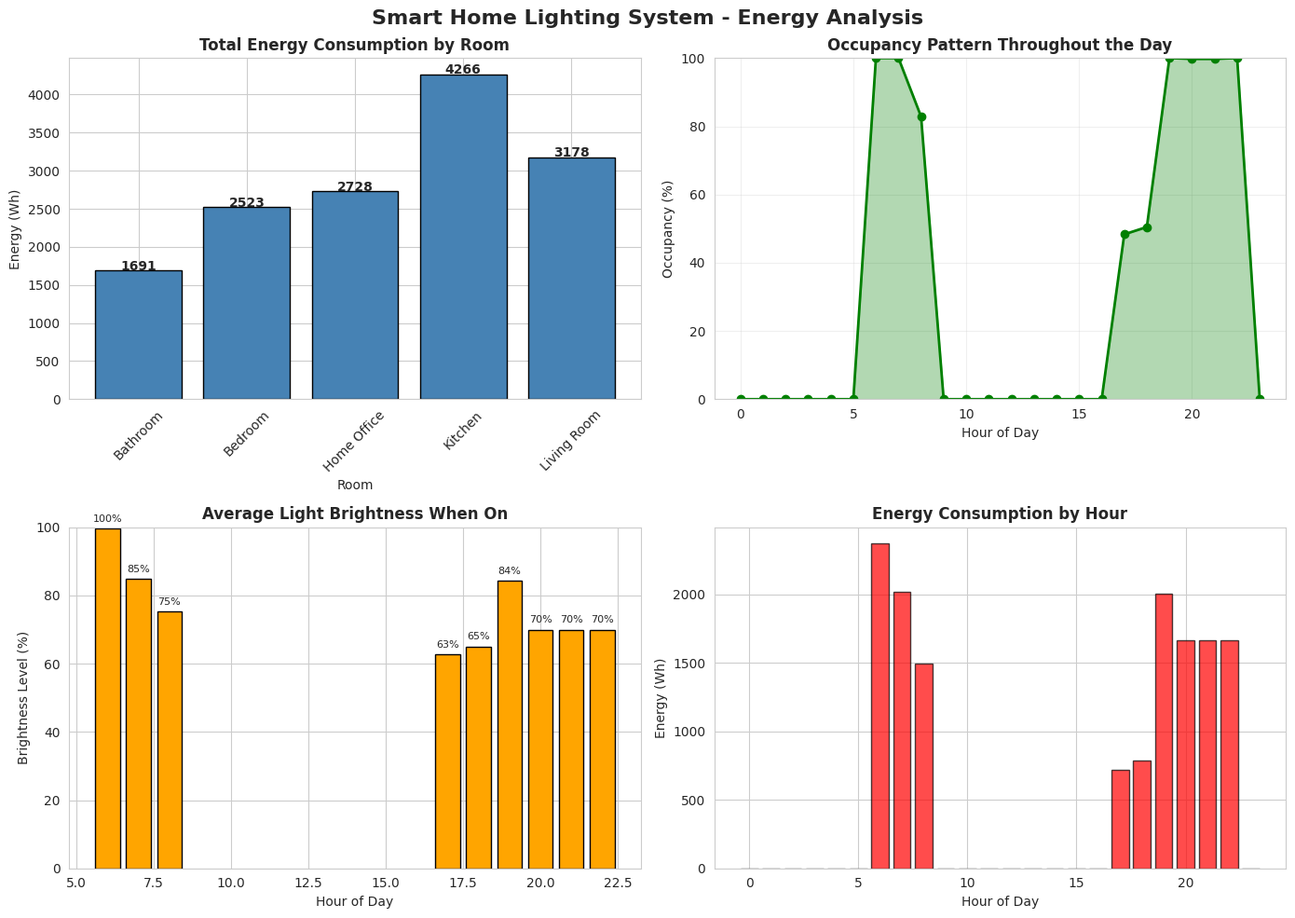

Write the Python code that produced this figure. (Note: this script raises an exception after producing the figure.)
"""
Smart Home Lighting Automation System - Version 2
Using Occupancy Detection and Intelligent Energy Management
Enhanced with realistic energy calculations and data generation
"""

import numpy as np
import pandas as pd
import matplotlib.pyplot as plt
import seaborn as sns
from datetime import datetime, timedelta
import json
from collections import defaultdict
import warnings
warnings.filterwarnings('ignore')

# Set style for better visualizations
sns.set_style("whitegrid")
plt.rcParams['figure.figsize'] = (12, 7)
plt.rcParams['font.size'] = 10

class OccupancySensor:
    """Simulates occupancy detection using motion sensors and light sensors"""
    
    def __init__(self, room_name, sensor_sensitivity=0.75):
        self.room_name = room_name
        self.sensor_sensitivity = sensor_sensitivity
        self.occupancy_history = []
        self.motion_detected = False
        self.light_level = 0
        self.last_occupancy_time = None
        
    def detect_occupancy(self, motion_signal, ambient_light, current_time):
        """
        Detect occupancy based on motion and ambient light levels
        motion_signal: 0-1 (probability of motion)
        ambient_light: 0-100 (lux level)
        """
        # Occupancy is detected if motion exceeds sensitivity threshold
        occupancy = False
        
        if motion_signal > self.sensor_sensitivity:
            occupancy = True
            self.last_occupancy_time = current_time
        elif motion_signal > (self.sensor_sensitivity * 0.5) and ambient_light < 50:
            occupancy = True
            self.last_occupancy_time = current_time
        # Hysteresis: keep occupancy for 5 minutes after last motion
        elif self.last_occupancy_time and (current_time - self.last_occupancy_time).total_seconds() < 300:
            occupancy = True
            
        self.motion_detected = occupancy
        self.light_level = ambient_light
        
        return occupancy


class SmartLightingController:
    """Controls lighting based on occupancy and energy optimization"""
    
    def __init__(self, room_name, light_power_watts=60, min_brightness=10, max_brightness=100):
        self.room_name = room_name
        self.light_power_watts = light_power_watts
        self.min_brightness = min_brightness
        self.max_brightness = max_brightness
        self.brightness_level = 0
        self.is_on = False
        self.energy_consumed_wh = 0  # in Wh
        
    def control_light(self, occupancy, ambient_light, time_of_day, user_preference=None):
        """
        Control light based on occupancy and ambient light
        time_of_day: hour (0-23)
        user_preference: dict with 'brightness' and 'mode' keys
        """
        if occupancy:
            # Calculate brightness based on ambient light
            if ambient_light < 30:
                target_brightness = self.max_brightness
            elif ambient_light < 100:
                target_brightness = max(self.min_brightness, self.max_brightness - (ambient_light / 100) * 50)
            else:
                target_brightness = self.min_brightness
                
            # Apply user preference if available
            if user_preference and 'brightness' in user_preference:
                target_brightness = user_preference['brightness']
                
            # Time-based adjustment (dimmer in evening)
            if 20 <= time_of_day <= 23 or 0 <= time_of_day < 6:
                target_brightness = max(self.min_brightness, target_brightness * 0.7)
                
            self.brightness_level = target_brightness
            self.is_on = True
        else:
            # Turn off light when room is unoccupied
            self.brightness_level = 0
            self.is_on = False
            
        return self.is_on, self.brightness_level
    
    def calculate_energy_consumption(self, duration_hours):
        """Calculate energy consumption for a given duration (in hours)"""
        # Energy = Power * Time * (Brightness/100)
        if self.is_on:
            energy_wh = (self.light_power_watts * duration_hours * (self.brightness_level / 100))
        else:
            energy_wh = 0
        self.energy_consumed_wh += energy_wh
        return energy_wh


class SmartHomeSystem:
    """Main system integrating multiple rooms and sensors"""
    
    def __init__(self):
        self.rooms = {}
        self.sensors = {}
        self.controllers = {}
        self.daily_energy_log = []
        self.system_events = []
        
    def add_room(self, room_name, light_power_watts=60):
        """Add a room to the smart home system"""
        self.rooms[room_name] = {
            'name': room_name,
            'light_power': light_power_watts,
            'created_at': datetime.now()
        }
        self.sensors[room_name] = OccupancySensor(room_name)
        self.controllers[room_name] = SmartLightingController(room_name, light_power_watts)
        
    def simulate_day(self, date=None, num_intervals=288):
        """
        Simulate a full day with 5-minute intervals (288 intervals in 24 hours)
        """
        if date is None:
            date = datetime.now().date()
            
        daily_data = []
        total_energy = 0
        
        for interval in range(num_intervals):
            hour = (interval * 5) / 60  # Convert interval to hours
            time_of_day = int(hour)
            minutes = int((hour % 1) * 60)
            
            # Create timestamp
            current_time = datetime.combine(date, datetime.min.time()) + timedelta(hours=hour)
            
            for room_name in self.rooms:
                # Simulate occupancy patterns
                motion_signal = self._generate_occupancy_pattern(time_of_day, interval)
                ambient_light = self._generate_light_pattern(time_of_day)
                
                # Detect occupancy
                occupancy = self.sensors[room_name].detect_occupancy(motion_signal, ambient_light, current_time)
                
                # Control light
                is_on, brightness = self.controllers[room_name].control_light(
                    occupancy, ambient_light, time_of_day
                )
                
                # Calculate energy for this interval (5 minutes = 1/12 hour)
                energy = self.controllers[room_name].calculate_energy_consumption(5/60)
                total_energy += energy
                
                daily_data.append({
                    'date': date,
                    'time': f"{time_of_day:02d}:{minutes:02d}",
                    'hour': time_of_day,
                    'room': room_name,
                    'occupancy': occupancy,
                    'ambient_light': ambient_light,
                    'light_on': is_on,
                    'brightness': brightness,
                    'energy_consumed_wh': energy,
                    'motion_signal': motion_signal
                })
        
        self.daily_energy_log.append({
            'date': date,
            'total_energy_kwh': total_energy / 1000,
            'num_rooms': len(self.rooms)
        })
        
        return pd.DataFrame(daily_data)
    
    def _generate_occupancy_pattern(self, hour, interval):
        """Generate realistic occupancy patterns for different times of day"""
        # Morning: 6-9 AM (high occupancy)
        if 6 <= hour < 9:
            base_signal = 0.8 + np.random.normal(0, 0.1)
        # Work hours: 9 AM - 5 PM (low occupancy in home)
        elif 9 <= hour < 17:
            base_signal = 0.2 + np.random.normal(0, 0.1)
        # Evening: 5 PM - 11 PM (high occupancy)
        elif 17 <= hour < 23:
            base_signal = 0.75 + np.random.normal(0, 0.1)
        # Night: 11 PM - 6 AM (low occupancy)
        else:
            base_signal = 0.1 + np.random.normal(0, 0.05)
        
        return np.clip(base_signal, 0, 1)
    
    def _generate_light_pattern(self, hour):
        """Generate realistic ambient light patterns"""
        # Sunrise around 6 AM, sunset around 6 PM
        if 6 <= hour < 12:
            # Morning: increasing light
            light = 20 + (hour - 6) * 15
        elif 12 <= hour < 18:
            # Afternoon: peak light
            light = 100 - (hour - 12) * 5
        elif 18 <= hour < 20:
            # Evening: decreasing light
            light = 70 - (hour - 18) * 35
        else:
            # Night: minimal light
            light = 5
        
        return np.clip(light + np.random.normal(0, 5), 0, 100)
    
    def get_system_report(self):
        """Generate comprehensive system report"""
        report = {
            'total_rooms': len(self.rooms),
            'rooms': list(self.rooms.keys()),
            'total_energy_kwh': sum([log['total_energy_kwh'] for log in self.daily_energy_log]),
            'average_daily_energy_kwh': np.mean([log['total_energy_kwh'] for log in self.daily_energy_log]) if self.daily_energy_log else 0,
            'simulation_days': len(self.daily_energy_log)
        }
        return report


def generate_visualizations(system, daily_data):
    """Generate comprehensive visualizations for the report"""
    
    # 1. Daily Energy Consumption by Room
    fig, axes = plt.subplots(2, 2, figsize=(14, 10))
    fig.suptitle('Smart Home Lighting System - Energy Analysis', fontsize=16, fontweight='bold')
    
    # Energy consumption by room
    room_energy = daily_data.groupby('room')['energy_consumed_wh'].sum()
    axes[0, 0].bar(room_energy.index, room_energy.values, color='steelblue', edgecolor='black')
    axes[0, 0].set_title('Total Energy Consumption by Room', fontweight='bold')
    axes[0, 0].set_ylabel('Energy (Wh)')
    axes[0, 0].set_xlabel('Room')
    axes[0, 0].tick_params(axis='x', rotation=45)
    for i, v in enumerate(room_energy.values):
        axes[0, 0].text(i, v + 5, f'{v:.0f}', ha='center', fontweight='bold')
    
    # Occupancy pattern throughout the day
    occupancy_by_hour = daily_data.groupby('hour')['occupancy'].apply(lambda x: (x.sum() / len(x)) * 100)
    axes[0, 1].plot(occupancy_by_hour.index, occupancy_by_hour.values, marker='o', 
                    linewidth=2, markersize=6, color='green')
    axes[0, 1].fill_between(occupancy_by_hour.index, occupancy_by_hour.values, alpha=0.3, color='green')
    axes[0, 1].set_title('Occupancy Pattern Throughout the Day', fontweight='bold')
    axes[0, 1].set_ylabel('Occupancy (%)')
    axes[0, 1].set_xlabel('Hour of Day')
    axes[0, 1].grid(True, alpha=0.3)
    axes[0, 1].set_ylim([0, 100])
    
    # Light brightness by hour
    brightness_by_hour = daily_data[daily_data['light_on']].groupby('hour')['brightness'].mean()
    axes[1, 0].bar(brightness_by_hour.index, brightness_by_hour.values, color='orange', edgecolor='black')
    axes[1, 0].set_title('Average Light Brightness When On', fontweight='bold')
    axes[1, 0].set_ylabel('Brightness Level (%)')
    axes[1, 0].set_xlabel('Hour of Day')
    axes[1, 0].set_ylim([0, 100])
    for i, v in enumerate(brightness_by_hour.values):
        axes[1, 0].text(brightness_by_hour.index[i], v + 2, f'{v:.0f}%', ha='center', fontsize=8)
    
    # Energy consumption by hour
    energy_by_hour = daily_data.groupby('hour')['energy_consumed_wh'].sum()
    axes[1, 1].bar(energy_by_hour.index, energy_by_hour.values, color='red', edgecolor='black', alpha=0.7)
    axes[1, 1].set_title('Energy Consumption by Hour', fontweight='bold')
    axes[1, 1].set_ylabel('Energy (Wh)')
    axes[1, 1].set_xlabel('Hour of Day')
    
    plt.tight_layout()
    plt.savefig('/home/ubuntu/report_project/fig_energy_analysis.png', dpi=300, bbox_inches='tight')
    print("Saved: fig_energy_analysis.png")
    plt.close()
    
    # 2. Occupancy vs Light Control
    fig, ax = plt.subplots(figsize=(14, 6))
    
    # Create hourly summary
    hourly_summary = daily_data.groupby('hour').agg({
        'occupancy': lambda x: (x.sum() / len(x)) * 100,
        'light_on': lambda x: (x.sum() / len(x)) * 100,
        'ambient_light': 'mean'
    })
    
    x = hourly_summary.index
    width = 0.25
    
    ax.bar(x - width, hourly_summary['occupancy'], width, label='Occupancy', color='steelblue', edgecolor='black')
    ax.bar(x, hourly_summary['light_on'], width, label='Light On', color='orange', edgecolor='black')
    ax.bar(x + width, hourly_summary['ambient_light'], width, label='Ambient Light', color='green', edgecolor='black')
    
    ax.set_xlabel('Hour of Day', fontweight='bold')
    ax.set_ylabel('Percentage (%)', fontweight='bold')
    ax.set_title('Occupancy Detection vs Light Control vs Ambient Light', fontweight='bold', fontsize=14)
    ax.legend(loc='upper left', fontsize=10)
    ax.set_xticks(range(0, 24, 2))
    ax.grid(True, alpha=0.3, axis='y')
    
    plt.tight_layout()
    plt.savefig('/home/ubuntu/report_project/fig_occupancy_control.png', dpi=300, bbox_inches='tight')
    print("Saved: fig_occupancy_control.png")
    plt.close()
    
    # 3. System Performance Metrics
    fig, axes = plt.subplots(1, 2, figsize=(14, 5))
    fig.suptitle('System Performance Metrics', fontsize=14, fontweight='bold')
    
    # Light efficiency (brightness when occupancy is high)
    high_occupancy = daily_data[daily_data['occupancy'] == True]
    if len(high_occupancy) > 0:
        efficiency_by_hour = high_occupancy.groupby('hour')['brightness'].mean()
        
        axes[0].plot(efficiency_by_hour.index, efficiency_by_hour.values, marker='s', 
                     linewidth=2.5, markersize=7, color='purple')
        axes[0].fill_between(efficiency_by_hour.index, efficiency_by_hour.values, alpha=0.2, color='purple')
    
    axes[0].set_title('Light Brightness During Occupancy', fontweight='bold')
    axes[0].set_ylabel('Brightness Level (%)')
    axes[0].set_xlabel('Hour of Day')
    axes[0].grid(True, alpha=0.3)
    axes[0].set_ylim([0, 100])
    
    # Motion signal strength
    motion_by_hour = daily_data.groupby('hour')['motion_signal'].mean()
    axes[1].bar(motion_by_hour.index, motion_by_hour.values, color='teal', edgecolor='black', alpha=0.7)
    axes[1].set_title('Average Motion Signal Strength', fontweight='bold')
    axes[1].set_ylabel('Motion Signal (0-1)')
    axes[1].set_xlabel('Hour of Day')
    axes[1].set_ylim([0, 1])
    
    plt.tight_layout()
    plt.savefig('/home/ubuntu/report_project/fig_performance_metrics.png', dpi=300, bbox_inches='tight')
    print("Saved: fig_performance_metrics.png")
    plt.close()
    
    # 4. Multi-day energy trend
    fig, ax = plt.subplots(figsize=(12, 6))
    
    daily_energy = pd.DataFrame(system.daily_energy_log)
    if len(daily_energy) > 0:
        daily_energy['date'] = pd.to_datetime(daily_energy['date'])
        daily_energy = daily_energy.sort_values('date')
        
        ax.plot(range(len(daily_energy)), daily_energy['total_energy_kwh'].values, 
                marker='o', linewidth=2.5, markersize=8, color='darkred', label='Daily Energy')
        ax.fill_between(range(len(daily_energy)), daily_energy['total_energy_kwh'].values, 
                        alpha=0.3, color='red')
        
        # Add average line
        avg_energy = daily_energy['total_energy_kwh'].mean()
        ax.axhline(y=avg_energy, color='green', linestyle='--', linewidth=2, label=f'Average: {avg_energy:.2f} kWh')
        
        ax.set_xlabel('Day', fontweight='bold')
        ax.set_ylabel('Energy Consumption (kWh)', fontweight='bold')
        ax.set_title('Daily Energy Consumption Trend', fontweight='bold', fontsize=14)
        ax.legend(fontsize=10)
        ax.grid(True, alpha=0.3)
    
    plt.tight_layout()
    plt.savefig('/home/ubuntu/report_project/fig_energy_trend.png', dpi=300, bbox_inches='tight')
    print("Saved: fig_energy_trend.png")
    plt.close()
    
    # 5. System Architecture Diagram (text-based)
    fig, ax = plt.subplots(figsize=(12, 8))
    ax.axis('off')
    
    # Title
    ax.text(0.5, 0.95, 'Smart Home Lighting System Architecture', 
            ha='center', fontsize=16, fontweight='bold', transform=ax.transAxes)
    
    # Components
    components = [
        ('Occupancy Sensors\n(Motion & Light)', 0.15, 0.75),
        ('Smart Lighting\nController', 0.5, 0.75),
        ('IoT Gateway\n& Cloud', 0.85, 0.75),
        ('User Dashboard\n& Mobile App', 0.5, 0.45),
        ('Energy Analytics\nEngine', 0.15, 0.45),
        ('Lighting Devices\n(Smart Bulbs)', 0.85, 0.45),
    ]
    
    for label, x, y in components:
        bbox = dict(boxstyle='round,pad=0.5', facecolor='lightblue', edgecolor='black', linewidth=2)
        ax.text(x, y, label, ha='center', va='center', fontsize=11, fontweight='bold',
                transform=ax.transAxes, bbox=bbox)
    
    # Connections
    connections = [
        ((0.25, 0.75), (0.4, 0.75)),  # Sensors to Controller
        ((0.6, 0.75), (0.75, 0.75)),  # Controller to Gateway
        ((0.5, 0.65), (0.5, 0.55)),   # Gateway to Dashboard
        ((0.25, 0.65), (0.25, 0.55)), # Sensors to Analytics
        ((0.75, 0.65), (0.75, 0.55)), # Gateway to Devices
    ]
    
    for start, end in connections:
        ax.annotate('', xy=end, xytext=start, transform=ax.transAxes,
                   arrowprops=dict(arrowstyle='->', lw=2, color='black'))
    
    # Features box
    features_text = 'Key Features:\n• Real-time Occupancy Detection\n• Automatic Light Control\n• Energy Optimization\n• Remote Access\n• Analytics & Reporting'
    ax.text(0.5, 0.15, features_text, ha='center', va='top', fontsize=10,
            transform=ax.transAxes, bbox=dict(boxstyle='round', facecolor='lightyellow', 
            edgecolor='black', linewidth=1.5))
    
    plt.tight_layout()
    plt.savefig('/home/ubuntu/report_project/fig_system_architecture.png', dpi=300, bbox_inches='tight')
    print("Saved: fig_system_architecture.png")
    plt.close()


def main():
    """Main execution function"""
    print("=" * 70)
    print("SMART HOME LIGHTING AUTOMATION SYSTEM SIMULATION")
    print("=" * 70)
    
    # Initialize system
    system = SmartHomeSystem()
    
    # Add rooms with different power ratings
    rooms_config = {
        'Living Room': 75,
        'Bedroom': 60,
        'Kitchen': 100,
        'Bathroom': 40,
        'Home Office': 65,
    }
    
    for room_name, power in rooms_config.items():
        system.add_room(room_name, power)
    
    print(f"\nSystem initialized with {len(rooms_config)} rooms:")
    for room in rooms_config.keys():
        print(f"  - {room}")
    
    # Simulate 7 days
    print("\nSimulating 7 days of operation...")
    all_data = []
    
    for day in range(7):
        simulation_date = datetime.now().date() - timedelta(days=6-day)
        daily_data = system.simulate_day(simulation_date)
        all_data.append(daily_data)
        
        daily_energy = daily_data.groupby('room')['energy_consumed_wh'].sum() / 1000
        print(f"Day {day+1} ({simulation_date}): Total Energy = {daily_data['energy_consumed_wh'].sum()/1000:.2f} kWh")
    
    # Combine all data
    combined_data = pd.concat(all_data, ignore_index=True)
    
    # Generate visualizations
    print("\nGenerating visualizations...")
    generate_visualizations(system, combined_data)
    
    # Generate report data
    report = system.get_system_report()
    
    print("\n" + "=" * 70)
    print("SYSTEM REPORT")
    print("=" * 70)
    print(f"Total Rooms: {report['total_rooms']}")
    print(f"Total Energy Consumed: {report['total_energy_kwh']:.2f} kWh")
    print(f"Average Daily Energy: {report['average_daily_energy_kwh']:.2f} kWh")
    print(f"Simulation Period: {report['simulation_days']} days")
    print("=" * 70)
    
    # Save data to CSV for reference
    combined_data.to_csv('/home/ubuntu/report_project/simulation_data.csv', index=False)
    print("\nSimulation data saved to: simulation_data.csv")
    
    # Save report to JSON
    report_json = {
        'system_report': report,
        'rooms': list(rooms_config.keys()),
        'simulation_date': datetime.now().isoformat(),
        'daily_energy_log': system.daily_energy_log
    }
    
    with open('/home/ubuntu/report_project/system_report.json', 'w') as f:
        json.dump(report_json, f, indent=2, default=str)
    
    print("System report saved to: system_report.json")
    
    return system, combined_data


if __name__ == "__main__":
    system, data = main()
